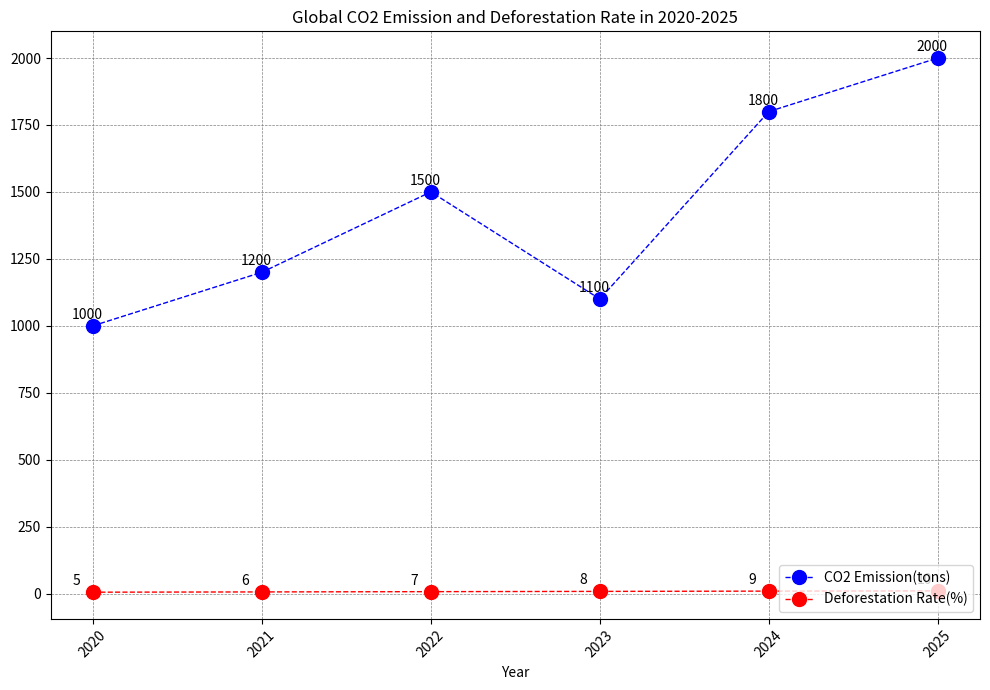

This chart was generated by the following Python code: (Note: this script raises an exception after producing the figure.)

import matplotlib.pyplot as plt
import numpy as np

fig = plt.figure(figsize=(10,7))
ax = fig.add_subplot(111)

data = [[2020, 1000, 5], [2021, 1200, 6], [2022, 1500, 7], [2023, 1100, 8], [2024, 1800, 9], [2025, 2000, 10]]

x = np.arange(len(data))
co2_emission = [row[1] for row in data]
deforestation_rate = [row[2] for row in data]

ax.plot(x, co2_emission, label="CO2 Emission(tons)", color='b', marker='o', linestyle='dashed', linewidth=1, markersize=10)
ax.plot(x, deforestation_rate, label="Deforestation Rate(%)", color='r', marker='o', linestyle='dashed', linewidth=1, markersize=10)

ax.set_title("Global CO2 Emission and Deforestation Rate in 2020-2025")
ax.set_xlabel("Year")
ax.set_xticks(x)
ax.set_xticklabels([row[0] for row in data], rotation=45)
ax.grid(True, linestyle='--', linewidth=0.5, color='gray')

j = 0
for x, y1, y2 in data:
    ax.annotate(str(y1), xy=(j, y1), xytext=(-15, 5), textcoords='offset points')
    ax.annotate(str(y2), xy=(j, y2), xytext=(-15, 5), textcoords='offset points')
    j+=1

ax.legend(loc='lower right')

plt.tight_layout()
plt.savefig('line chart/png/43.png')
plt.clf()
